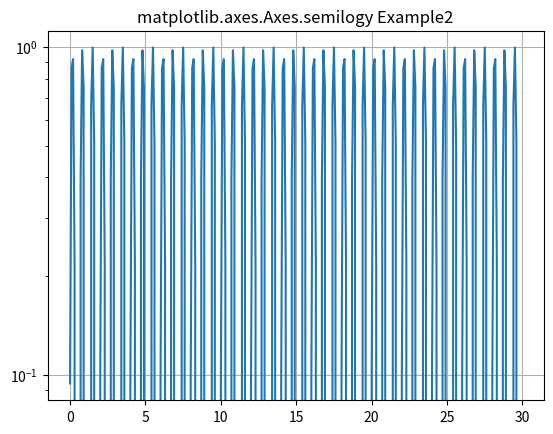

Source code (Python):
# Implementation of matplotlib function

import numpy as np
import matplotlib.pyplot as plt

test = np.arange(0.01, 30.0, 0.1)

# Create figure
fig, ax = plt.subplots()

# log x axis
ax.semilogy(test, np.sin(3 * np.pi * test))
ax.grid()

ax.set_title('matplotlib.axes.Axes.semilogy Example2')
plt.show()
